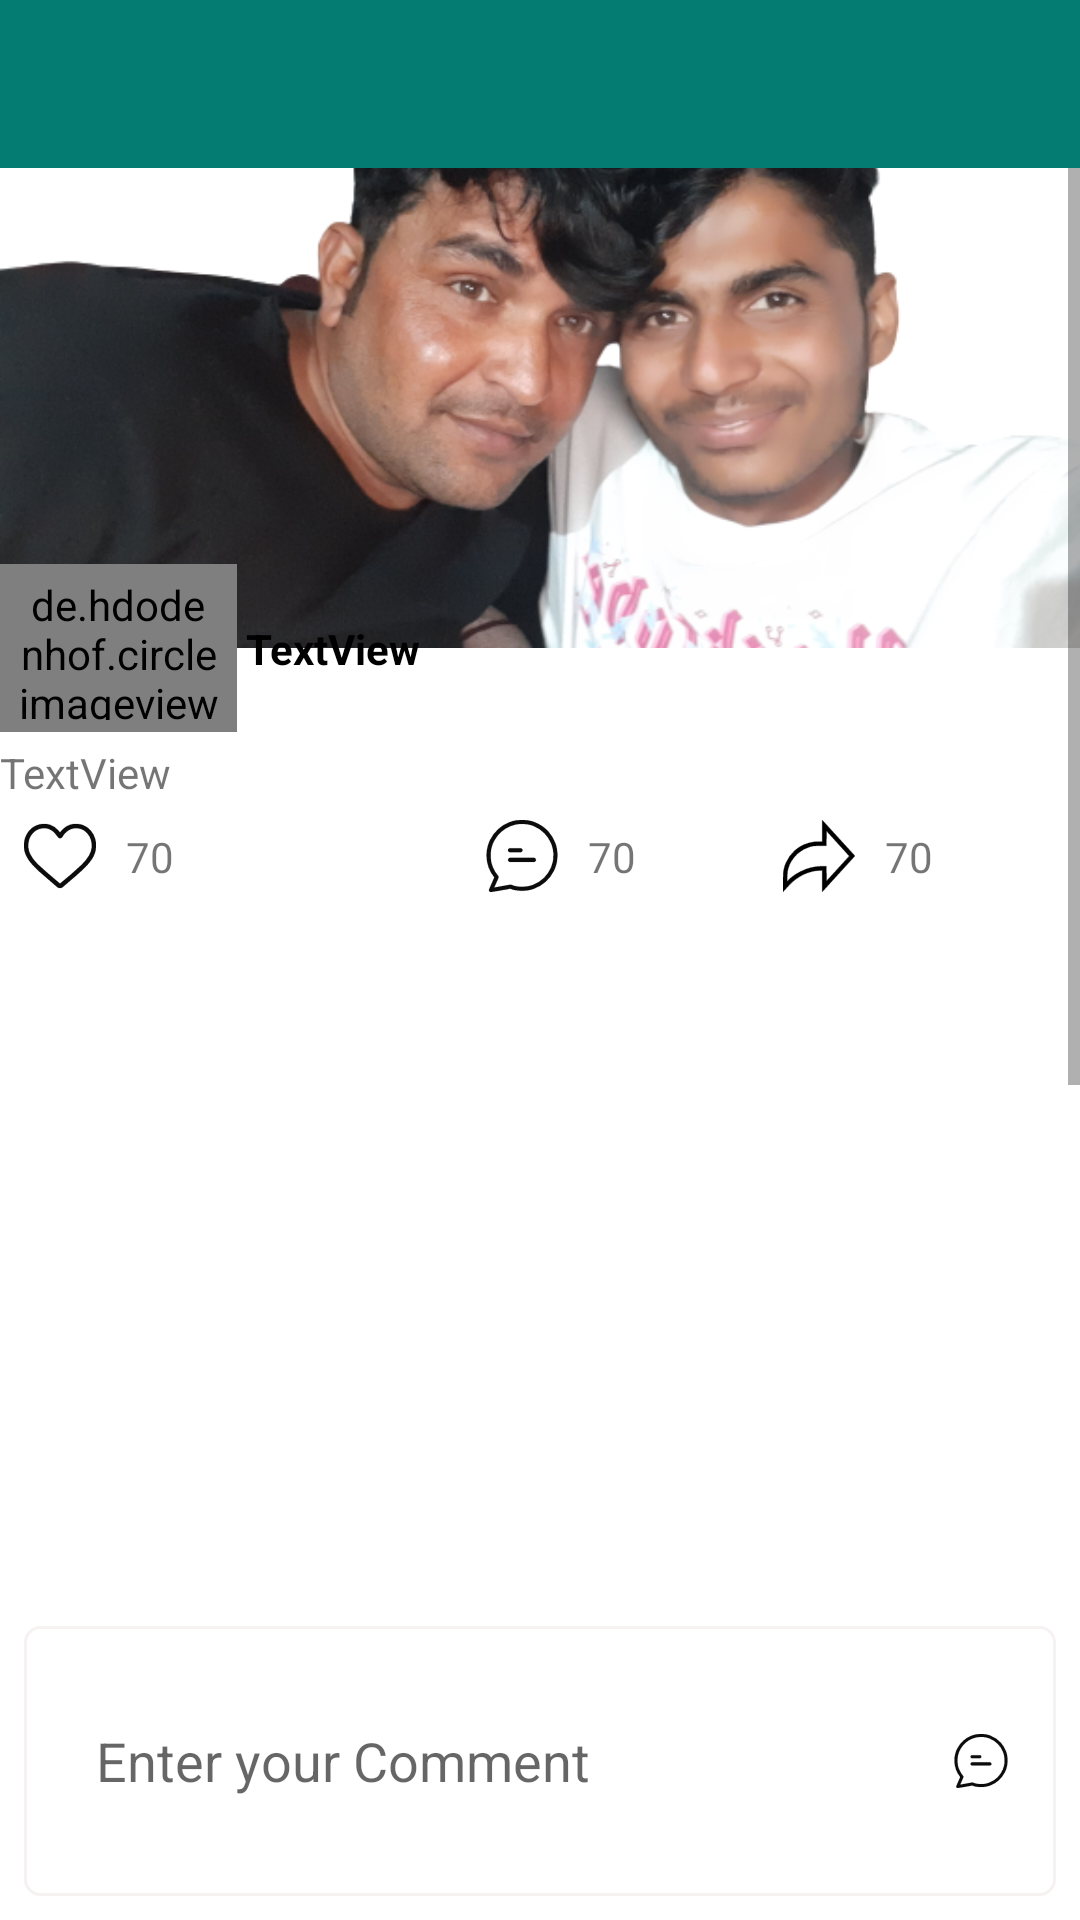

Layout XML and referenced resources for this Android screen:
<!-- AndroidManifest.xml: application theme Theme.SocialMedia -->
<!-- res/layout/activity_comment.xml -->
<?xml version="1.0" encoding="utf-8"?>
<androidx.constraintlayout.widget.ConstraintLayout xmlns:android="http://schemas.android.com/apk/res/android"
    xmlns:app="http://schemas.android.com/apk/res-auto"
    xmlns:tools="http://schemas.android.com/tools"
    android:layout_width="match_parent"
    android:layout_height="match_parent"
    tools:context=".CommentActivity">

    <androidx.appcompat.widget.Toolbar
        android:id="@+id/toolbar2"
        android:layout_width="match_parent"
        android:layout_height="wrap_content"
        android:background="#047C71"
        android:minHeight="?attr/actionBarSize"
        android:theme="?attr/actionBarTheme"
        app:layout_constraintEnd_toEndOf="parent"
        app:layout_constraintStart_toStartOf="parent"
        app:layout_constraintTop_toTopOf="parent"
        app:titleTextColor="@color/white" />

    <ScrollView
        android:id="@+id/scrollView3"
        android:layout_width="match_parent"
        android:layout_height="0dp"
        android:fillViewport="true"
        app:layout_constraintBottom_toTopOf="@+id/view5"
        app:layout_constraintEnd_toEndOf="parent"
        app:layout_constraintStart_toStartOf="parent"
        app:layout_constraintTop_toBottomOf="@+id/toolbar2">

        <androidx.constraintlayout.widget.ConstraintLayout
            android:layout_width="match_parent"
            android:layout_height="match_parent"
            android:orientation="vertical"

            app:layout_constraintBottom_toTopOf="parent"
            app:layout_constraintEnd_toStartOf="parent"
            app:layout_constraintStart_toStartOf="parent"
            app:layout_constraintTop_toTopOf="parent">

            <ImageView
                android:id="@+id/postImage"
                android:layout_width="0dp"
                android:layout_height="160dp"
                android:scaleType="centerCrop"
                app:layout_constraintEnd_toEndOf="parent"
                app:layout_constraintStart_toStartOf="parent"
                app:layout_constraintTop_toTopOf="parent"
                app:srcCompat="@drawable/u" />

            <de.hdodenhof.circleimageview.CircleImageView
                android:id="@+id/profile_image"
                android:layout_width="79dp"
                android:layout_height="56dp"
                android:padding="4dp"
                android:src="@drawable/u"
                app:civ_border_width="@dimen/_3mdp"
                app:layout_constraintBottom_toBottomOf="@+id/postImage"
                app:layout_constraintStart_toStartOf="@+id/postImage"
                app:layout_constraintTop_toBottomOf="@+id/postImage" />

            <TextView
                android:id="@+id/name"
                android:layout_width="wrap_content"
                android:layout_height="wrap_content"
                android:background="@drawable/right_round_bg"
                android:padding="3dp"
                android:paddingLeft="5dp"
                android:text="TextView"
                android:textColor="@color/black"
                android:textSize="@dimen/_14font_mdp"
                android:textStyle="bold"
                app:layout_constraintBottom_toBottomOf="@+id/profile_image"
                app:layout_constraintStart_toEndOf="@+id/profile_image"
                app:layout_constraintTop_toTopOf="@+id/profile_image" />

            <TextView
                android:id="@+id/discripion"
                android:layout_width="wrap_content"
                android:layout_height="wrap_content"
                android:layout_marginTop="32dp"
                android:text="TextView"
                app:layout_constraintEnd_toEndOf="@+id/postImage"
                app:layout_constraintHorizontal_bias="0.0"
                app:layout_constraintStart_toStartOf="@+id/profile_image"
                app:layout_constraintTop_toBottomOf="@+id/postImage" />

            <TextView
                android:id="@+id/like"
                android:layout_width="wrap_content"
                android:layout_height="37dp"
                android:layout_marginStart="8dp"
                android:drawableLeft="@drawable/heart"
                android:drawablePadding="10dp"
                android:gravity="center"
                android:text="70"
                app:layout_constraintStart_toStartOf="@+id/postImage"
                app:layout_constraintTop_toBottomOf="@+id/discripion" />

            <TextView
                android:id="@+id/comment"
                android:layout_width="wrap_content"
                android:layout_height="37dp"
                android:layout_marginStart="104dp"
                android:drawableLeft="@drawable/chat"
                android:drawablePadding="10dp"
                android:gravity="center"
                android:text="70"
                app:layout_constraintStart_toEndOf="@+id/like"
                app:layout_constraintTop_toTopOf="@+id/like" />

            <TextView
                android:id="@+id/share"
                android:layout_width="wrap_content"
                android:layout_height="37dp"
                android:drawableLeft="@drawable/share"
                android:drawablePadding="10dp"
                android:gravity="center"
                android:text="70"
                app:layout_constraintBottom_toBottomOf="@+id/comment"
                app:layout_constraintEnd_toEndOf="parent"
                app:layout_constraintStart_toEndOf="@+id/comment"
                app:layout_constraintTop_toTopOf="@+id/comment" />

            <androidx.recyclerview.widget.RecyclerView
                android:id="@+id/recyclerViewMAin"
                android:layout_width="0dp"
                android:layout_height="481dp"
                android:layout_marginStart="8dp"
                android:layout_marginTop="44dp"
                android:layout_marginEnd="8dp"
                app:layout_constraintEnd_toEndOf="parent"
                app:layout_constraintHorizontal_bias="0.0"
                app:layout_constraintStart_toStartOf="parent"
                app:layout_constraintTop_toBottomOf="@+id/comment" />

        </androidx.constraintlayout.widget.ConstraintLayout>

    </ScrollView>

    <View
        android:id="@+id/view5"
        android:layout_width="0dp"
        android:layout_height="90dp"
        android:layout_marginStart="8dp"
        android:layout_marginEnd="8dp"
        android:layout_marginBottom="8dp"
        android:background="@drawable/follow_inactive"
        app:layout_constraintBottom_toBottomOf="parent"
        app:layout_constraintEnd_toEndOf="parent"
        app:layout_constraintStart_toStartOf="parent" />

    <ImageView
        android:id="@+id/go"
        android:layout_width="18dp"
        android:layout_height="18dp"
        android:layout_marginEnd="16dp"
        app:layout_constraintBottom_toBottomOf="@+id/view5"
        app:layout_constraintEnd_toEndOf="@+id/view5"
        app:layout_constraintTop_toBottomOf="@+id/scrollView3"
        app:srcCompat="@drawable/chat" />

    <EditText
        android:id="@+id/editTextTextPersonName"
        android:layout_width="0dp"
        android:layout_height="48dp"
        android:layout_marginStart="24dp"
        android:background="@android:color/transparent"
        android:ems="10"
        android:hint="Enter your Comment"
        android:inputType="textMultiLine|textPersonName"
        android:lines="3"
        app:layout_constraintBottom_toBottomOf="@+id/view5"
        app:layout_constraintEnd_toStartOf="@+id/go"
        app:layout_constraintStart_toStartOf="@+id/view5"
        app:layout_constraintTop_toBottomOf="@+id/scrollView3" />

</androidx.constraintlayout.widget.ConstraintLayout>
<!-- resources referenced by this layout -->
<resources>
  <color name="black">#FF000000</color>
  <color name="white">#FFFFFFFF</color>
  <!-- drawable chat: vector/xml drawable (drawable, 2388 chars, omitted) -->
  <!-- drawable follow_inactive (drawable) -->
  <?xml version="1.0" encoding="utf-8"?>
  <shape xmlns:android="http://schemas.android.com/apk/res/android">
  
      <corners android:radius="5dp"/>
      <solid android:color="@color/white"/>
      <stroke android:width="1dp" android:color="@color/grey"/>
  
  </shape>
  <!-- drawable heart (drawable) -->
  <vector xmlns:android="http://schemas.android.com/apk/res/android" xmlns:aapt="http://schemas.android.com/aapt"
      android:viewportWidth="512"
      android:viewportHeight="512"
      android:width="24dp"
      android:height="24dp">
      <path
          android:pathData="M126.5 28L158.5 28L185.5 34Q221.1 47.4 244 73.5L255.5 88L258 86.5Q267.3 72.8 279.5 62Q299 44 326.5 34L353.5 28L385.5 28L392.5 30L398.5 30L418.5 36L441.5 47Q460.8 58.8 475 75.5Q496.9 100.1 507 136.5L512 163.5L512 199.5L511 200.5L510 213.5L504 235.5Q496.4 257.4 485 275.5L460 309.5L419.5 352L370.5 396L273.5 479L261.5 484L250.5 484Q240 481.5 233.5 475L106.5 365L71 330.5Q50.2 309.3 33 284.5Q21.6 267.9 13 248.5L6 229.5L2 213.5L2 207.5L0 199.5L0 163.5L1 162.5L2 149.5L8 126.5L20 99.5Q33.1 76.6 52.5 60Q68 46.5 88.5 38L113.5 30L119.5 30L126.5 28ZM130 59L111 63L100 67Q84 74 73 84Q59 96 49 112Q40 126 35 145L31 167L31 198L33 205L33 210L36 222L44 242L62 272Q78 294 98 314L162 372L256 452Q335 388 410 318Q441 288 464 250L476 222L481 198L481 167L477 145Q469 115 451 96Q439 82 423 72L402 63L383 59L356 59L336 64Q312 73 297 89Q282 103 272 122Q268 127 262 129Q250 131 245 126L217 91Q201 73 177 64L157 59L130 59Z"
          android:fillColor="#000000"
          android:fillAlpha="0.9568627"
          android:strokeColor="#000000"
          android:strokeAlpha="0.9568627"
          android:strokeWidth="1" />
  </vector>
  <!-- drawable right_round_bg (drawable) -->
  <?xml version="1.0" encoding="utf-8"?>
  <shape xmlns:android="http://schemas.android.com/apk/res/android">
  
      <stroke
          android:color="@color/black"
          android:width="@dimen/_2mdp"/>
      <corners android:topRightRadius="15dp"
          android:bottomRightRadius="15dp"/>
  </shape>
  <!-- drawable share: vector/xml drawable (drawable, 59423 chars, omitted) -->
  <!-- drawable u: png bitmap (drawable, 292536 bytes) -->
  <style name="Theme.SocialMedia" parent="Theme.MaterialComponents.DayNight.NoActionBar">
          
          <item name="colorPrimary">@color/green</item>
          <item name="colorPrimaryVariant">@color/green</item>
          <item name="colorOnPrimary">@color/white</item>
          
          <item name="colorSecondary">@color/teal_200</item>
          <item name="colorSecondaryVariant">@color/teal_700</item>
          <item name="colorOnSecondary">@color/black</item>
          
          <item name="android:statusBarColor" tools:targetApi="l">?attr/colorPrimaryVariant</item>
          
      </style>
  <color name="grey">#F6F2F2</color>
  <color name="green">#17a08b</color>
  <color name="teal_200">#FF03DAC5</color>
  <color name="teal_700">#FF018786</color>
</resources>
